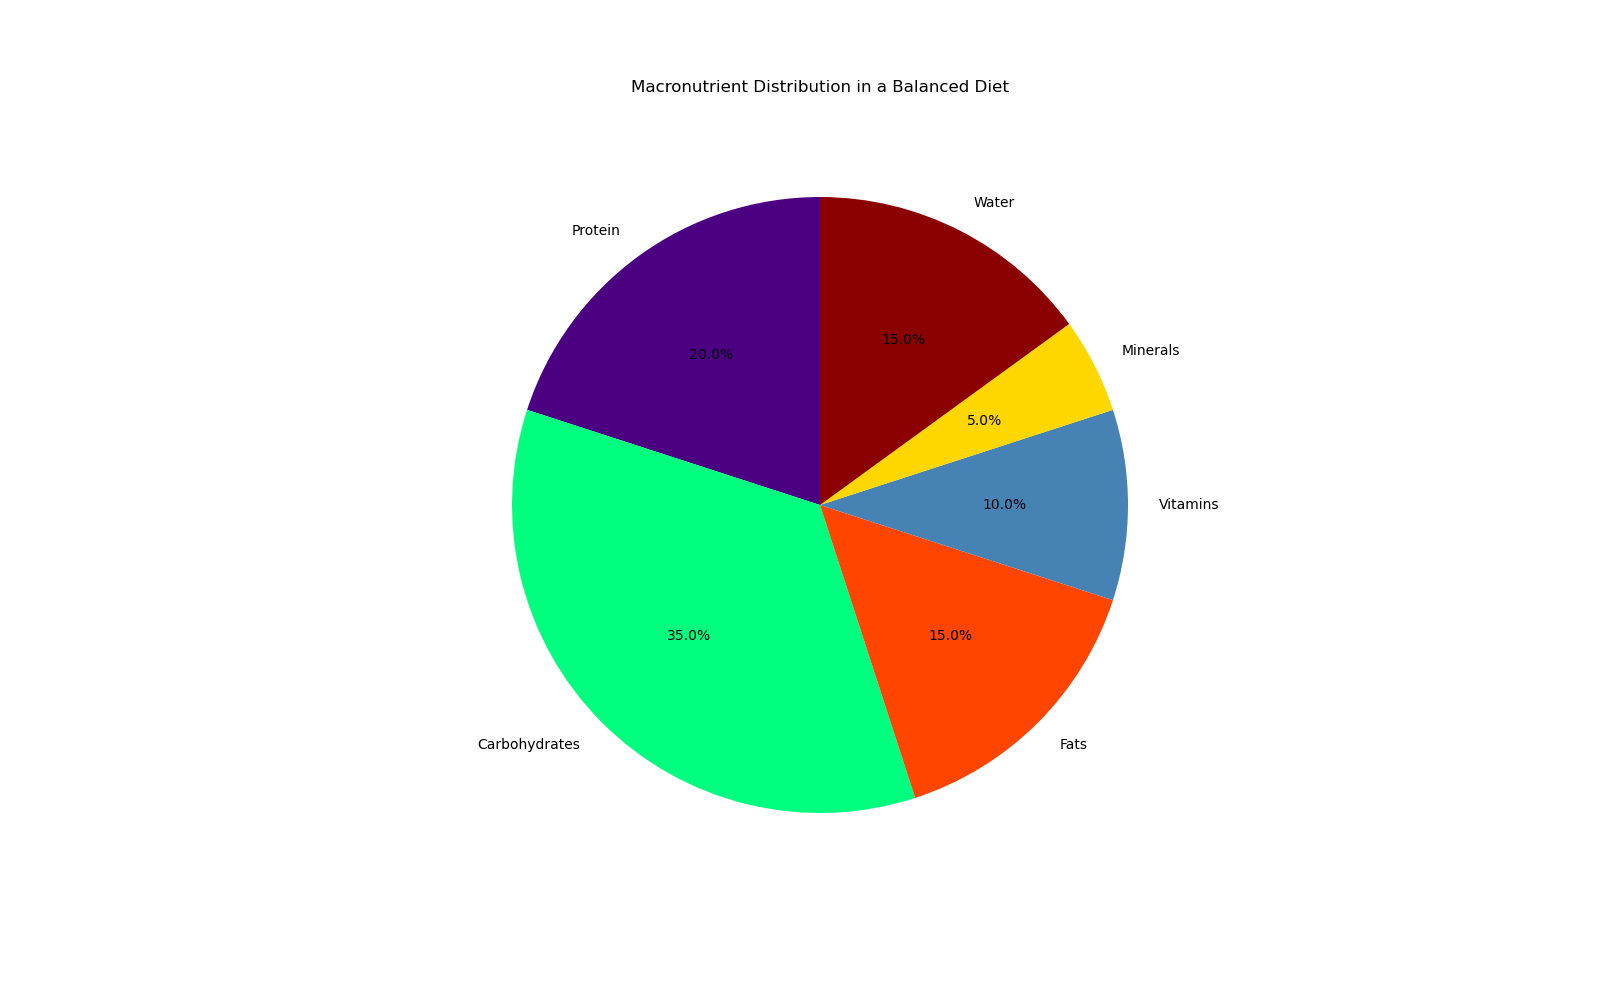

The file beside this chart, header and first rows:
categories, percentages, colors
Protein, 20.0, #4B0082
Carbohydrates, 35.0, #00FF7F
Fats, 15.0, #FF4500
Vitamins, 10.0, #4682B4
Minerals, 5.0, #FFD700
Water, 15.0, #8B0000
